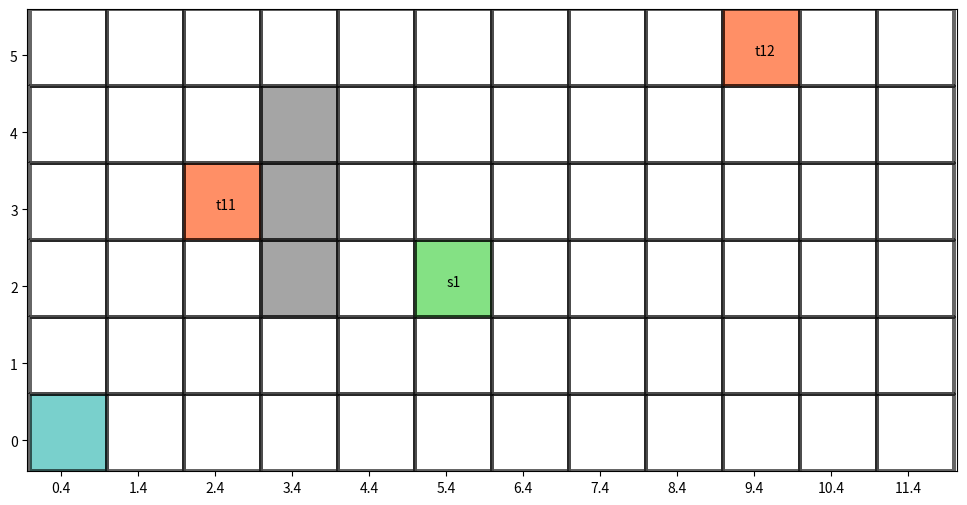

Reproduce this figure in Python. (Note: this script raises an exception after producing the figure.)
#!/usr/bin/env python3
# -*- coding: utf-8 -*-
"""
Created on Thu Nov 19 10:53:18 2020

[redacted]
"""
# from matplotlib.collections import QuadMesh
from matplotlib import pyplot as plt
from matplotlib import colors
from collections import deque

def grid_map(m: int, n: int, path: list, obs: list, tasks: list, servs: list, save_name = "path_fig.png"):
    # path_list is a list of paths
    # free, obstacles, tasks, service
    cmap = colors.ListedColormap(['white','dimgray','orangered', "limegreen", "lightseagreen"])
    data = [[0 for _ in range(n)] for _ in range(m)]
    fig, ax = plt.subplots(figsize = (n, m))
    plt.axis('equal')
    for x, y in obs:
        data[x][y] = 1
    for x, y, label in tasks:
        data[x][y] = 2
    for x, y, label in servs:
        data[x][y] = 3
    x_pos = [x + 0.4 for x in range(n)]
    y_pos = [y + 0.4 for y in range(m)]
    x_labels = [x for x in range(n)]
    y_labels = [y for y in range(m)]
    ax.set_xticks(x_pos)
    ax.set_yticks(y_pos, y_labels)
    for x, y, label in tasks:
        ax.text(y+0.4, x+0.4, label)
    for x, y, label in servs:
        ax.text(y+0.4, x+0.4, label)
    for i in range(len(path)):
        x, y = path[i]
        if data[x][y] == 0:
            data[x][y] = 4 # 修改路径颜色
        _ = ax.pcolormesh(data, cmap=cmap, edgecolors='k', linewidths=1.5, alpha = 0.6) # as one collection
        # ax.axis('equal')
        plt.show()
        plt.pause(0.3) # seconds
        if i != len(path) - 1:
            del ax.collections[-1]
        
    fig.savefig(save_name)
    plt.pause(1.1)
    plt.close()
#        plt.show()
#        plt.pause(1)
        
    
def animate_path(m: int, n: int, path_list: list, alloc: list, task_cap: dict, obs: list, tasks: list, servs: list, save_name = "path_fig.png"):
    servs_dic = {}
    for x, y, label in servs:
        servs_dic[(x, y)] = label
        
    nrobot = len(path_list)
    new_alloc = [deque(x) for x in alloc]
    color_record = ['white','dimgray','orangered', "limegreen", "lightseagreen", \
                    "darkviolet", "lightpink", "greenyellow","lightslategrey", \
                    "orange", "gold", "y", "yellowgreen", "palegreen", "turquoise", \
                    "aqua", "dodgerblue", "darkorchid", "deeppink"]
    
    cmap = colors.ListedColormap(color_record[:4+nrobot])
    data = [[0 for _ in range(n)] for _ in range(m)]
    fig, ax = plt.subplots(figsize = (n, m))
    plt.axis('equal')
    for x, y in obs:
        data[x][y] = 1
    for x, y, label in tasks:
        data[x][y] = 2
    for x, y, label in servs:
        data[x][y] = 3
    x_pos = [x + 0.4 for x in range(n)]
    y_pos = [y + 0.4 for y in range(m)]
    x_labels = [x for x in range(n)]
    y_labels = [y for y in range(m)]
    ax.set_xticks(x_pos)
    ax.set_yticks(y_pos, y_labels)
    for x, y, label in tasks:
        ax.text(y+0.4, x+0.4, label)
    for x, y, label in servs:
        ax.text(y+0.4, x+0.4, label+" "+str(task_cap[label]))
    ex_text_len = len(ax.texts)
    idx = [0 for _ in range(nrobot)]
    sum_path_len = sum([len(path) for path in path_list])
    wait_flag = [False for _ in range(nrobot)]
    while sum(idx) < sum_path_len:
        del ax.texts[ex_text_len:]
        for k in range(nrobot):
            path = path_list[k]
            i_alloc = new_alloc[k]
            if idx[k] == len(path): continue
            x, y = path[idx[k]]
            ax.text(y+0.2, x+0.2, s = "R"+str(k)) # 横纵坐标plot时是反的
            if data[x][y] == 0 or (data[x][y] != 2 and data[x][y] != 3):
                data[x][y] = 4+k
            # modify next position
            if (x, y) in servs_dic: # need to wait
                co_task = servs_dic[(x, y)]
                if i_alloc and i_alloc[0] == co_task: # need to wait
                    if task_cap[co_task] == 0:
                        i_alloc.popleft()
                        wait_flag[k] = False
                        idx[k] += 1
                        continue
                    if not wait_flag[k]: #如果还没开始等
                        task_cap[co_task] -= 1
                        wait_flag[k] = True
                        continue
                else:
                    idx[k] += 1
            else:
                idx[k] += 1
        _ = ax.pcolormesh(data, cmap=cmap, edgecolors='k', linewidths=1.5, alpha = 0.6) # as one collection      
        print(alloc)
        print(task_cap)
        plt.show()
        plt.pause(0.8)
        if sum(idx) != sum_path_len:
            del ax.collections[-1]         
    fig.savefig(save_name)
    plt.pause(1.1)
    plt.close()   
        
if __name__ == "__main__":
    m, n = 6, 12
    obs = [(2, 3), (3, 3), (4, 3)]
    tasks = [[3, 2, "t11"], [5, 9, "t12"]]
    servs = [[2, 5, "s1"]]
    
#    path = [(x, y) for x in range(m) for y in range(n)]
    path = [(0, i) for i in range(10)]
    grid_map(m, n, path, obs, tasks, servs)